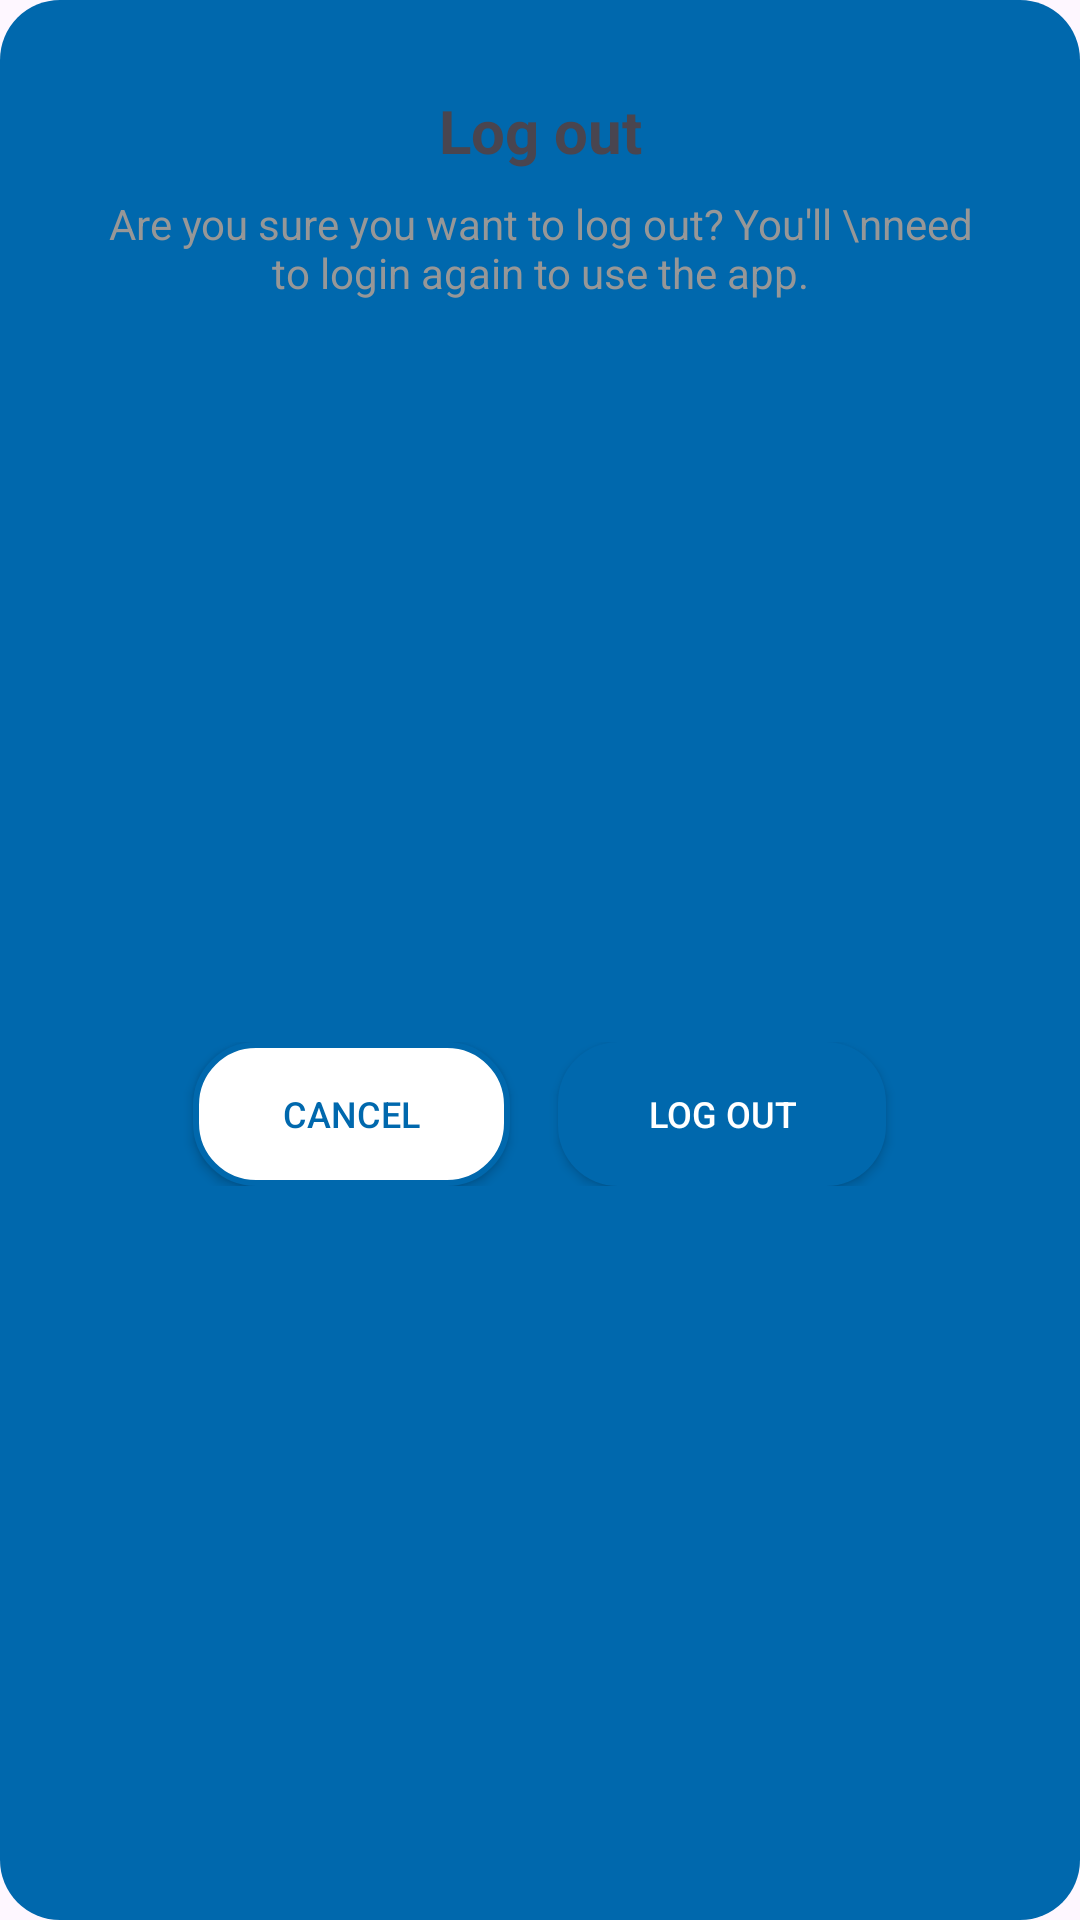

Produce the Android XML layout that renders to this screen, including the resource entries it uses.
<!-- AndroidManifest.xml: application theme Theme.PotholeDetector -->
<!-- res/layout/dialog_logout.xml -->
<?xml version="1.0" encoding="utf-8"?>
<androidx.constraintlayout.widget.ConstraintLayout xmlns:android="http://schemas.android.com/apk/res/android"
    android:layout_width="wrap_content"
    android:layout_height="wrap_content"
    xmlns:app="http://schemas.android.com/apk/res-auto"
    android:background="@drawable/medium_border">

    <TextView
        android:id="@+id/dialogHeader"
        android:layout_width="wrap_content"
        android:layout_height="wrap_content"
        app:layout_constraintTop_toTopOf="parent"
        app:layout_constraintStart_toStartOf="parent"
        app:layout_constraintEnd_toEndOf="parent"
        android:text="Log out"
        android:textStyle="bold"
        android:textSize="20sp"
        android:layout_marginLeft="80dp"
        android:layout_marginRight="80dp"
        android:layout_marginTop="30dp"/>

    <TextView
        android:id="@+id/dialogSpeech"
        android:layout_width="match_parent"
        android:layout_height="wrap_content"
        app:layout_constraintTop_toBottomOf="@id/dialogHeader"
        app:layout_constraintStart_toStartOf="parent"
        app:layout_constraintEnd_toEndOf="parent"
        android:text="Are you sure you want to log out? You'll \nneed to login again to use the app."
        android:textAlignment="center"
        android:layout_marginRight="30dp"
        android:layout_marginLeft="30dp"
        android:layout_marginTop="8dp"
        android:textColor="@color/light_sub_text_color"/>

    <RelativeLayout
        android:layout_width="match_parent"
        android:layout_height="wrap_content"
        app:layout_constraintTop_toBottomOf="@id/dialogSpeech"
        app:layout_constraintStart_toStartOf="parent"
        app:layout_constraintEnd_toEndOf="parent"
        app:layout_constraintBottom_toBottomOf="parent"
        android:layout_marginBottom="16dp"
        android:layout_marginTop="18dp"
        android:orientation="horizontal"
        android:gravity="center">
        
        <androidx.appcompat.widget.AppCompatButton
            android:id="@+id/dialogButtonCancel"
            android:layout_width="wrap_content"
            android:layout_height="wrap_content"
            android:paddingLeft="30dp"
            android:paddingRight="30dp"
            android:text="Cancel"
            android:textColor="@color/light_primary_color"
            android:background="@drawable/border_with_stroke"
            android:textSize="12sp"/>

        <androidx.appcompat.widget.AppCompatButton
            android:id="@+id/dialogButtonLogout"
            android:layout_width="wrap_content"
            android:layout_height="wrap_content"
            android:paddingLeft="30dp"
            android:paddingRight="30dp"
            android:text="Log out"
            android:background="@drawable/medium_border"
            android:textColor="@color/white"
            android:layout_toRightOf="@id/dialogButtonCancel"
            android:layout_marginLeft="16dp"
            android:textSize="12sp"/>

    </RelativeLayout>

</androidx.constraintlayout.widget.ConstraintLayout>
<!-- resources referenced by this layout -->
<resources>
  <color name="light_primary_color">#0068AD</color>
  <color name="light_sub_text_color">#979797</color>
  <color name="white">#FFFFFFFF</color>
  <!-- drawable border_with_stroke (drawable) -->
  <?xml version="1.0" encoding="utf-8"?>
  <shape xmlns:android="http://schemas.android.com/apk/res/android"
      android:shape="rectangle">
  
      <solid android:color="@color/white"/>
      <stroke android:width="2dp" android:color="@color/light_primary_color"/>
      <corners android:radius="20dp"/>
  
  </shape>
  <!-- drawable medium_border (drawable) -->
  <?xml version="1.0" encoding="utf-8"?>
  <shape xmlns:android="http://schemas.android.com/apk/res/android">
      <solid android:color="@color/light_primary_color" />
      <corners android:radius="20dp" />
  </shape>
  <style name="Theme.PotholeDetector" parent="Base.Theme.PotholeDetector" />
  <style name="Base.Theme.PotholeDetector" parent="Theme.Material3.DayNight.NoActionBar">
          
          
          <item name="android:colorPrimary">@color/light_primary_color</item>
      </style>
</resources>
